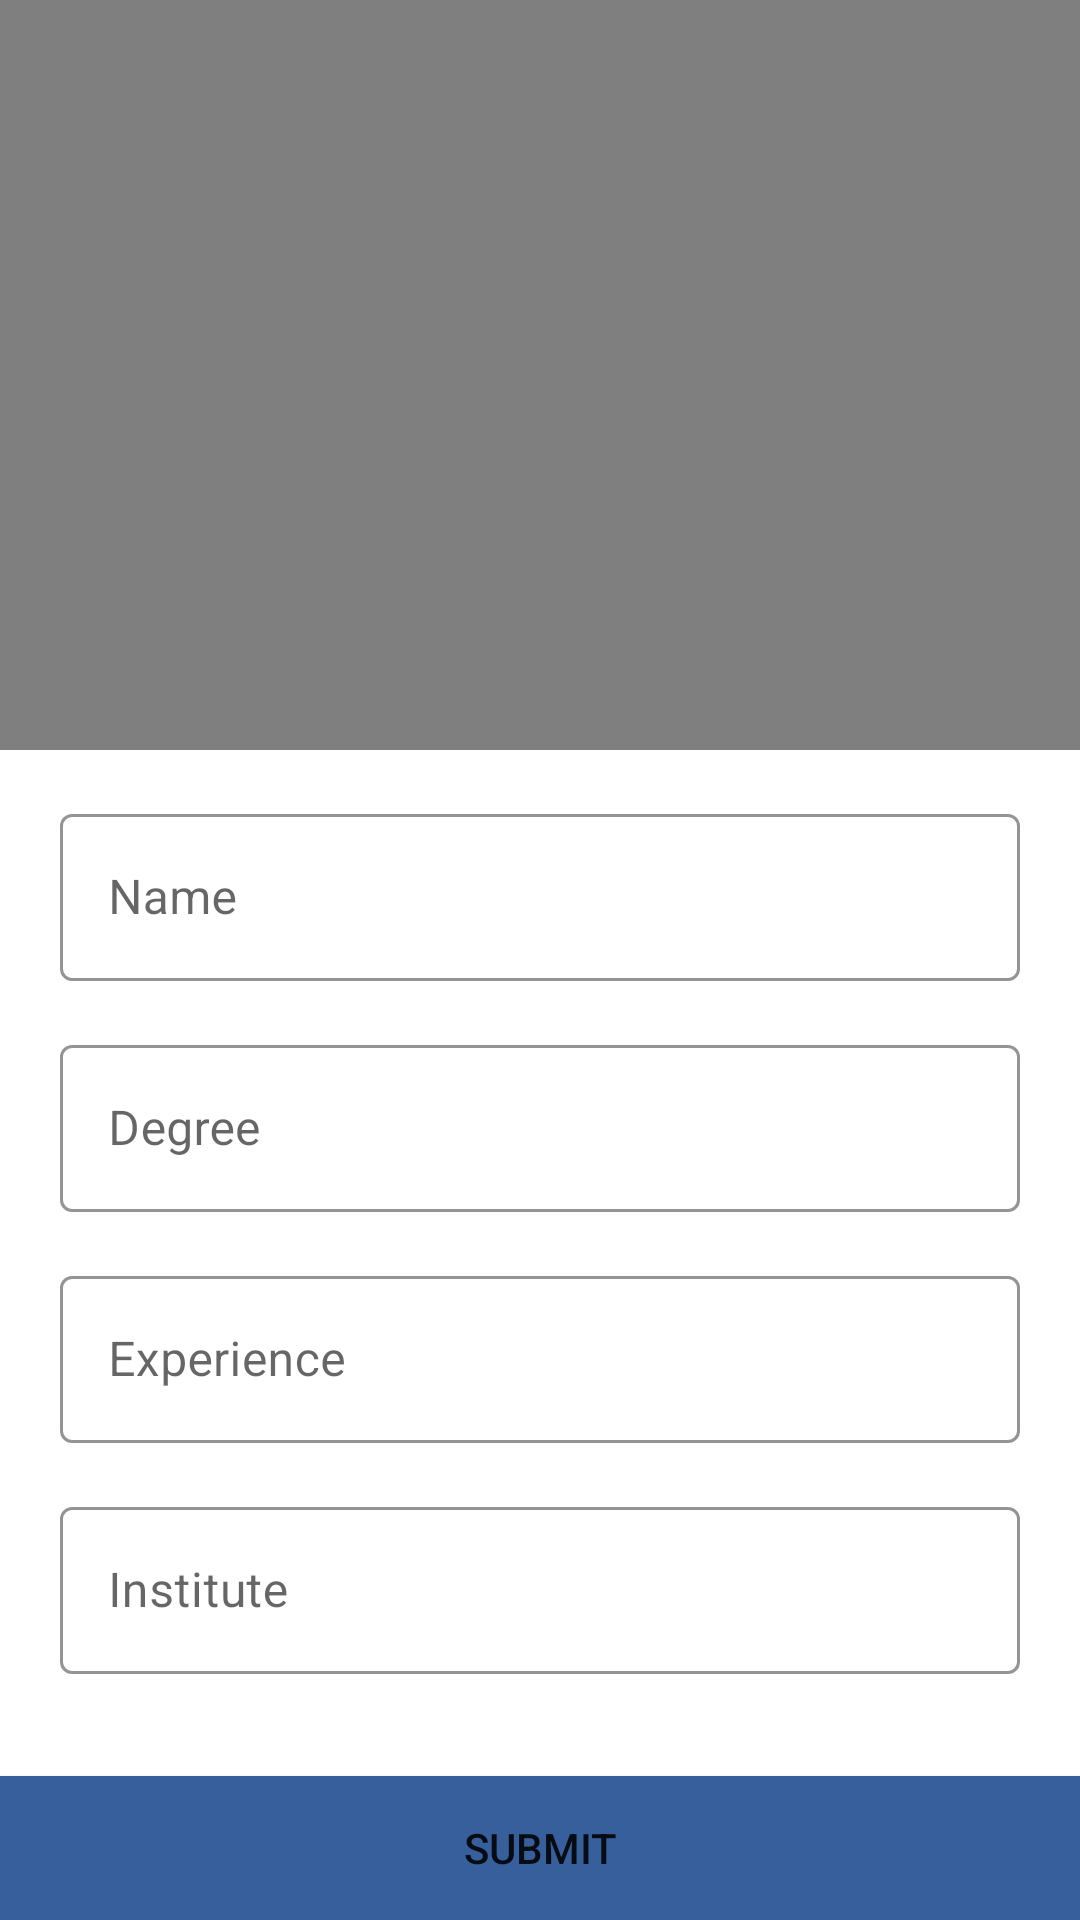

This screen was rendered from an Android layout file. Write that file and the resources it references.
<!-- AndroidManifest.xml: activity theme AppTheme.Material -->
<!-- res/layout/activity_add_product.xml -->
<?xml version="1.0" encoding="utf-8"?>
<androidx.constraintlayout.widget.ConstraintLayout xmlns:android="http://schemas.android.com/apk/res/android"
    xmlns:app="http://schemas.android.com/apk/res-auto"
    xmlns:tools="http://schemas.android.com/tools"
    android:layout_width="match_parent"
    android:layout_height="match_parent"
    tools:context=".AddProductActivity">


    <FrameLayout
        android:id="@+id/frameLayout2"
        android:layout_width="match_parent"
        android:layout_height="250dp"
        app:layout_constraintEnd_toEndOf="parent"
        app:layout_constraintStart_toStartOf="parent"
        app:layout_constraintTop_toTopOf="parent">

        <ImageView
            android:id="@+id/iv_mentor_image"
            android:layout_width="match_parent"
            android:layout_height="match_parent"
            android:scaleType="fitXY"
            app:srcCompat="@android:drawable/screen_background_dark_transparent" />

        <ImageView
            android:id="@+id/add_photo_icon"
            android:layout_width="wrap_content"
            android:layout_height="wrap_content"
            android:layout_gravity="bottom|end"
            android:padding="@dimen/padding_20dp"
            android:foreground="?attr/selectableItemBackgroundBorderless"
            app:srcCompat="@drawable/ic_baseline_add_a_photo_24" />
    </FrameLayout>

    <com.google.android.material.textfield.TextInputLayout
        android:id="@+id/mentor_name"
        style="@style/login_input_text"
        android:layout_marginTop="16dp"
        android:hint="@string/name"
        app:boxStrokeColor="#375F9C"
        app:helperTextTextColor="#375F9C"
        app:hintTextColor="@color/navy_blue"
        app:layout_constraintEnd_toEndOf="parent"
        app:layout_constraintStart_toStartOf="parent"
        app:layout_constraintTop_toBottomOf="@+id/frameLayout2"
        app:placeholderTextColor="@color/navy_blue"
        app:prefixTextColor="@color/navy_blue">

        <com.google.android.material.textfield.TextInputEditText
            android:layout_width="match_parent"
            android:layout_height="wrap_content" />



    </com.google.android.material.textfield.TextInputLayout>

    <com.google.android.material.textfield.TextInputLayout
        android:id="@+id/mentor_add_degree"
        style="@style/login_input_text"
        android:layout_marginStart="20dp"
        android:layout_marginTop="16dp"
        android:layout_marginEnd="20dp"
        android:hint="@string/degree"
        app:boxStrokeColor="#375F9C"
        app:helperTextTextColor="#375F9C"
        app:hintTextColor="@color/navy_blue"
        app:layout_constraintEnd_toEndOf="parent"
        app:layout_constraintStart_toStartOf="parent"
        app:layout_constraintTop_toBottomOf="@+id/mentor_name"
        app:placeholderTextColor="@color/navy_blue"
        app:prefixTextColor="@color/navy_blue">

        <com.google.android.material.textfield.TextInputEditText
            android:layout_width="match_parent"
            android:layout_height="wrap_content" />

    </com.google.android.material.textfield.TextInputLayout>

    <com.google.android.material.textfield.TextInputLayout
        android:id="@+id/mentor_add_exp"
        style="@style/login_input_text"
        android:layout_marginStart="20dp"
        android:layout_marginTop="16dp"
        android:layout_marginEnd="20dp"
        android:hint="@string/experience"
        app:boxStrokeColor="#375F9C"
        app:helperTextTextColor="#375F9C"
        app:hintTextColor="@color/navy_blue"
        app:layout_constraintEnd_toEndOf="parent"
        app:layout_constraintStart_toStartOf="parent"
        app:layout_constraintTop_toBottomOf="@+id/mentor_add_degree"
        app:placeholderTextColor="@color/navy_blue"
        app:prefixTextColor="@color/navy_blue">

        <com.google.android.material.textfield.TextInputEditText
            android:layout_width="match_parent"
            android:layout_height="wrap_content" />

    </com.google.android.material.textfield.TextInputLayout>

    <com.google.android.material.textfield.TextInputLayout
        android:id="@+id/mentor_add_institute"
        style="@style/login_input_text"
        android:layout_marginStart="20dp"
        android:layout_marginTop="16dp"
        android:layout_marginEnd="20dp"
        android:hint="@string/institute"
        app:boxStrokeColor="#375F9C"
        app:helperTextTextColor="#375F9C"
        app:hintTextColor="@color/navy_blue"
        app:layout_constraintEnd_toEndOf="parent"
        app:layout_constraintStart_toStartOf="parent"
        app:layout_constraintTop_toBottomOf="@+id/mentor_add_exp"
        app:placeholderTextColor="@color/navy_blue"
        app:prefixTextColor="@color/navy_blue">

        <com.google.android.material.textfield.TextInputEditText
            android:layout_width="match_parent"
            android:layout_height="wrap_content" />

    </com.google.android.material.textfield.TextInputLayout>

    <Button
        android:id="@+id/addMentorSubmit"
        android:layout_width="0dp"
        android:layout_height="wrap_content"
        android:background="@drawable/cursor_navy"
        android:text="@string/submit"
        app:layout_constraintBottom_toBottomOf="parent"
        app:layout_constraintEnd_toEndOf="parent"
        app:layout_constraintStart_toStartOf="parent" />
</androidx.constraintlayout.widget.ConstraintLayout>
<!-- resources referenced by this layout -->
<resources>
  <color name="navy_blue">#375F9C</color>
  <dimen name="padding_20dp">20dp</dimen>
  <!-- drawable cursor_navy (drawable) -->
  <?xml version="1.0" encoding="utf-8"?>
  <shape xmlns:android="http://schemas.android.com/apk/res/android" >
      <size android:width="3dp" />
      <solid android:color="@color/navy_blue"  />
  </shape>
  <string name="degree">Degree</string>
  <string name="experience">Experience</string>
  <string name="institute">Institute</string>
  <string name="name">Name</string>
  <string name="submit">submit</string>
  <style name="login_input_text" parent="Widget.MaterialComponents.TextInputLayout.OutlinedBox">
          <item name="android:layout_width">match_parent</item>
          <item name="android:layout_height">wrap_content</item>
          <item name="android:layout_marginStart">@dimen/padding_20dp</item>
          <item name="android:layout_marginEnd">@dimen/padding_20dp</item>
          <item name="android:inputType">textEmailAddress</item>
          <item name="android:textSize">20sp</item>
      </style>
  <style name="AppTheme.Material" parent="Theme.MaterialComponents.Light">
          <item name="colorPrimary">@color/navy_blue</item>
          <item name="colorPrimaryDark">@color/black</item>
          <item name="colorAccent">@color/teal_200</item>
          <item name="colorControlActivated">@color/navy_blue</item>
      </style>
  <color name="black">#FF000000</color>
  <color name="teal_200">#FF03DAC5</color>
</resources>
